Photos from the image-classification dataset "kaifeng-chrysanthemum-visual-classification-model" in the GitHub repository Remiiil1a/kaifeng-chrysanthemum-visual-classification-model. Its 10 classes are: 01 huangse pingban, 02 baise guanban, 03 lvse jiban, 04 fense pingban, 05 hongse qiuxing, 06 fuse feiwu, 07 huangse guanban, 08 fense chiban, 09 huangse qiuxing, 10 hongse sheban.

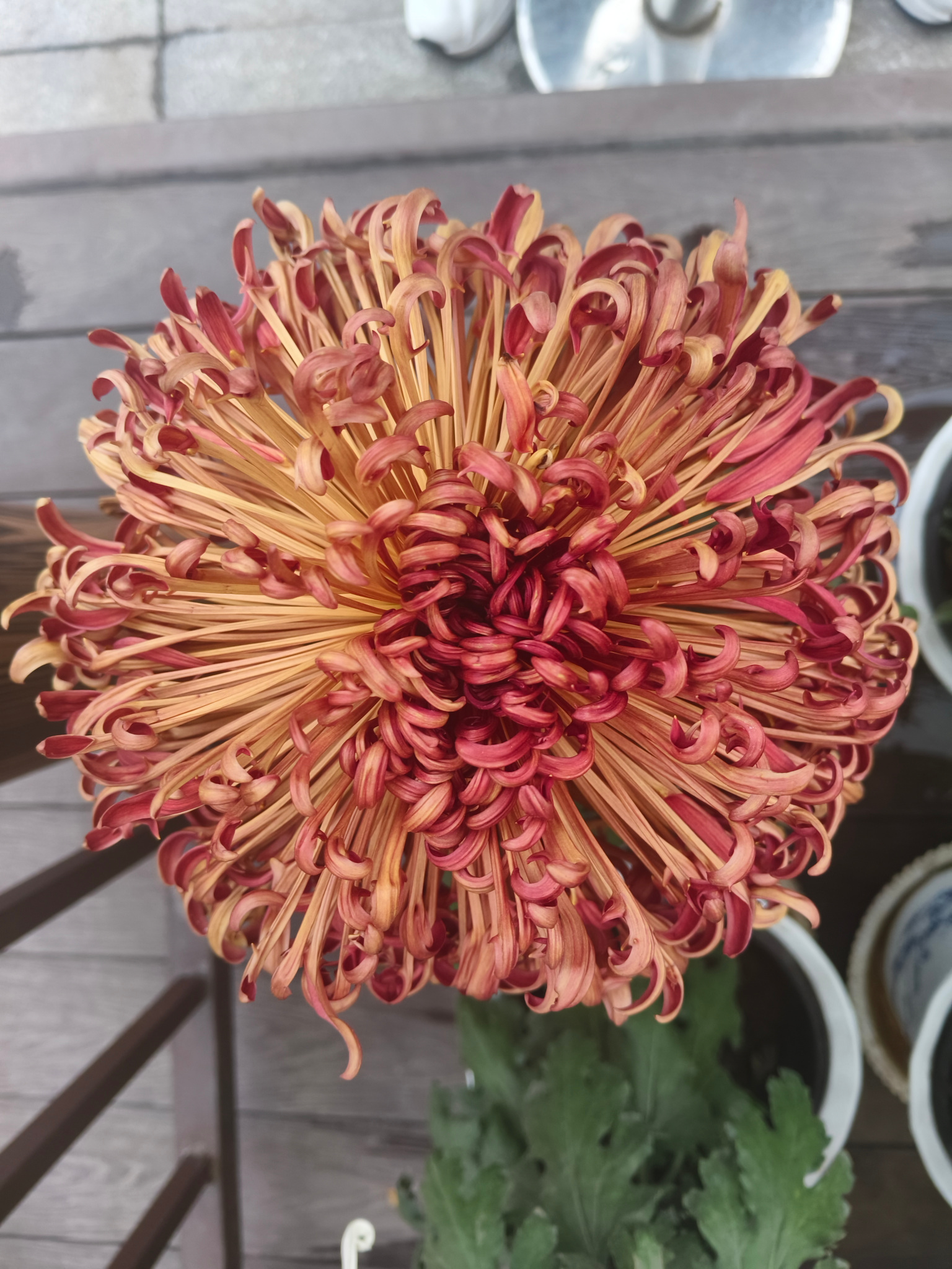
Label: 06 fuse feiwu

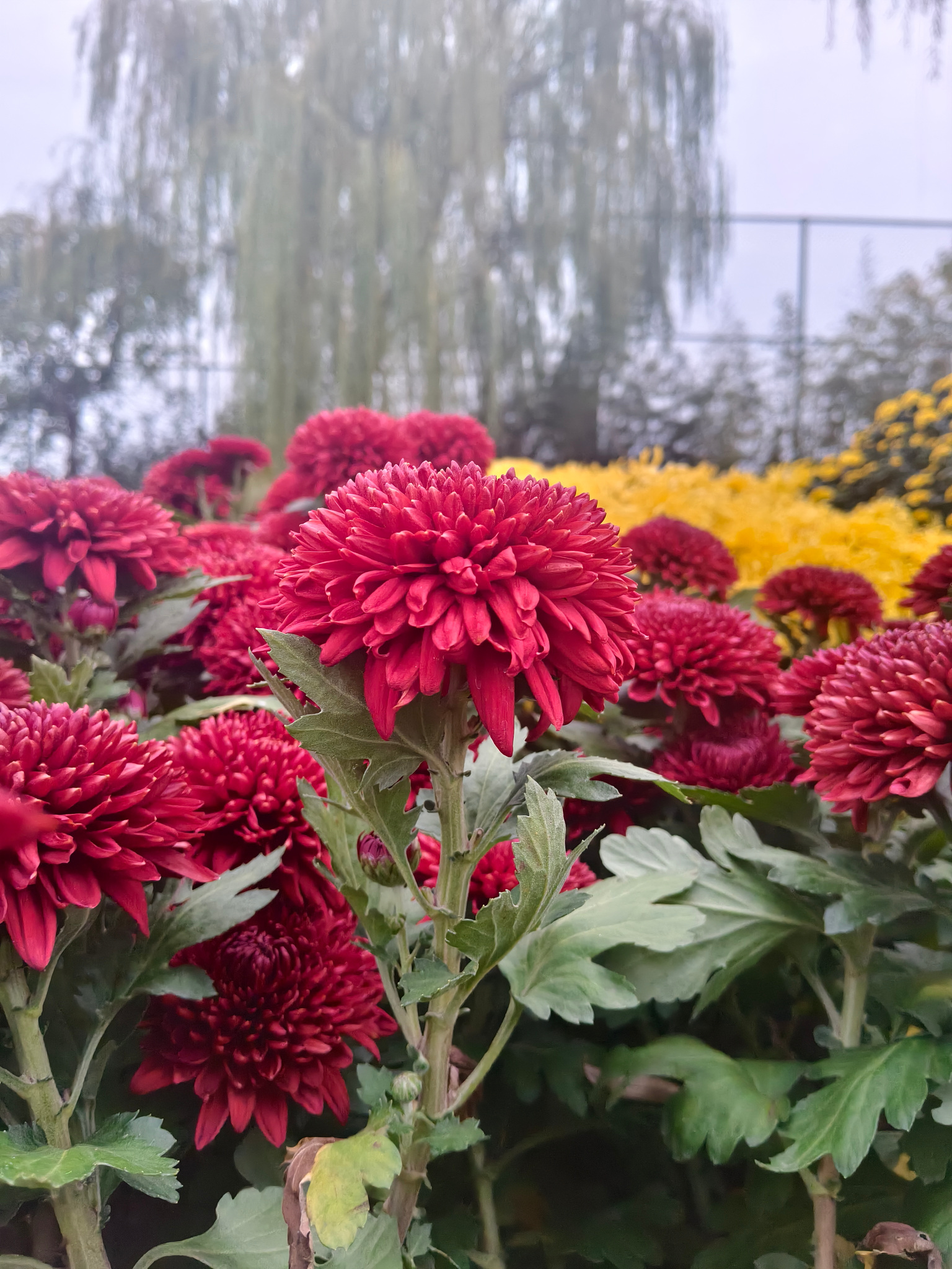
Label: 10 hongse sheban

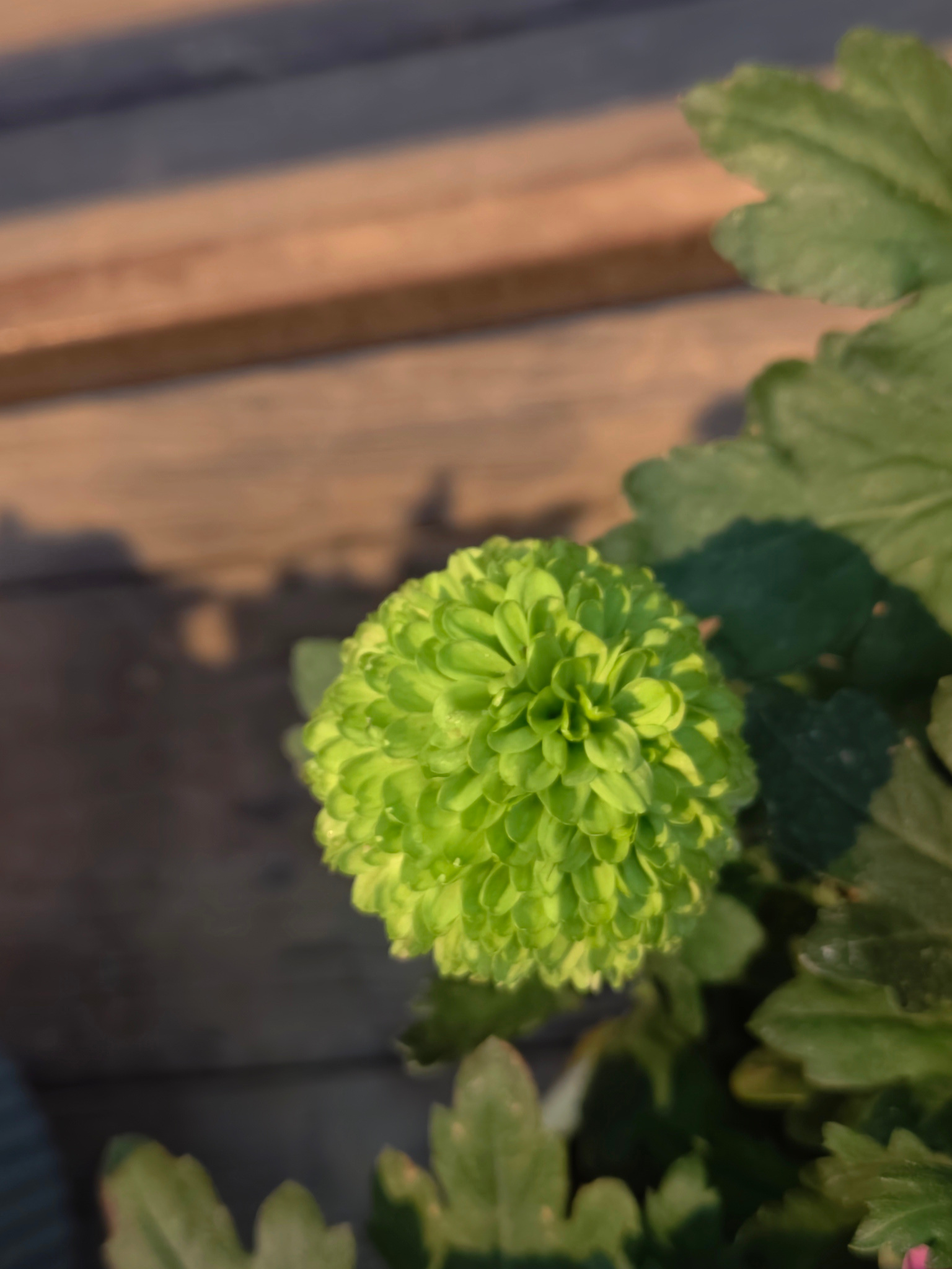
Label: 03 lvse jiban

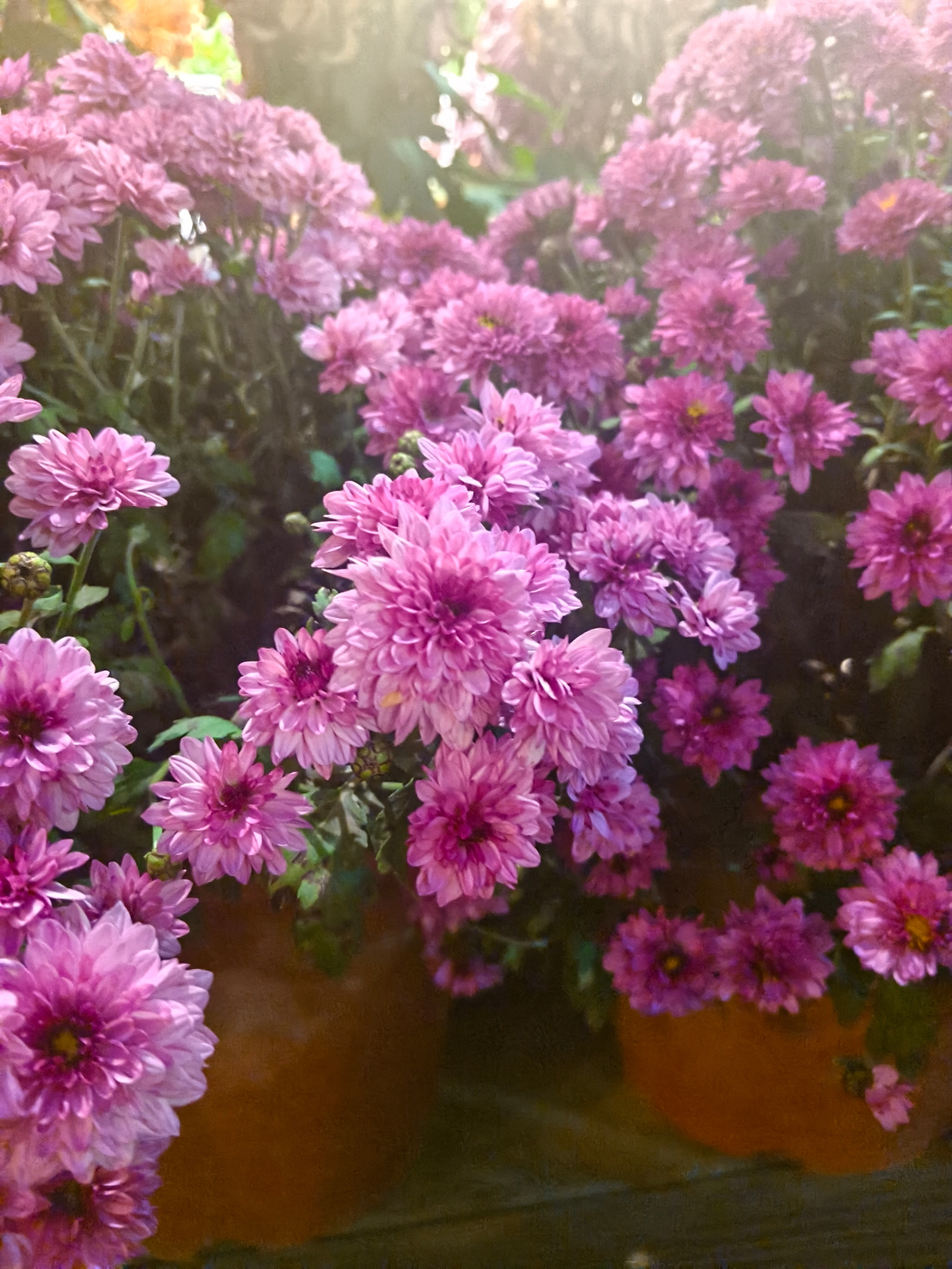
Label: 04 fense pingban

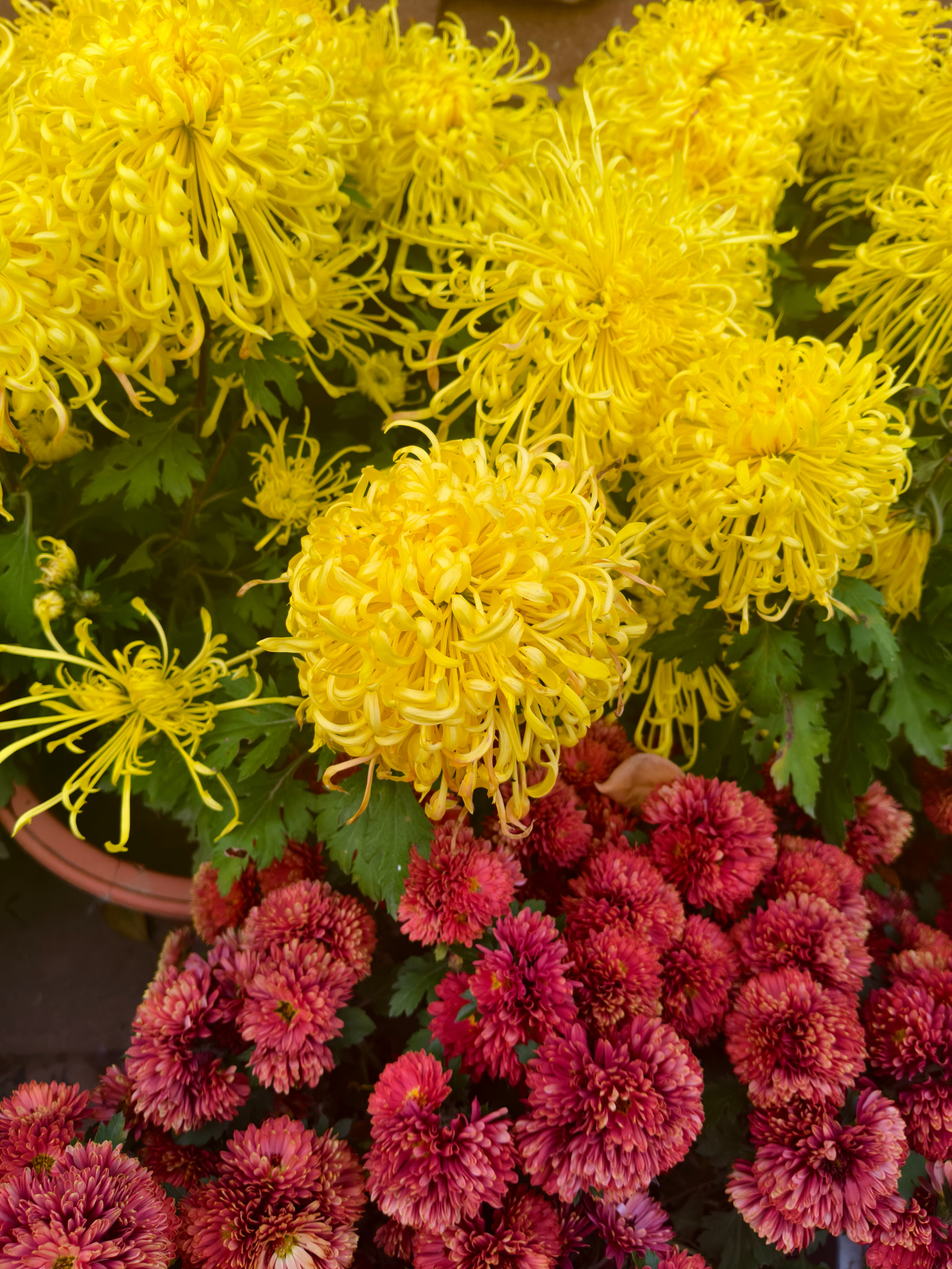
Label: 07 huangse guanban

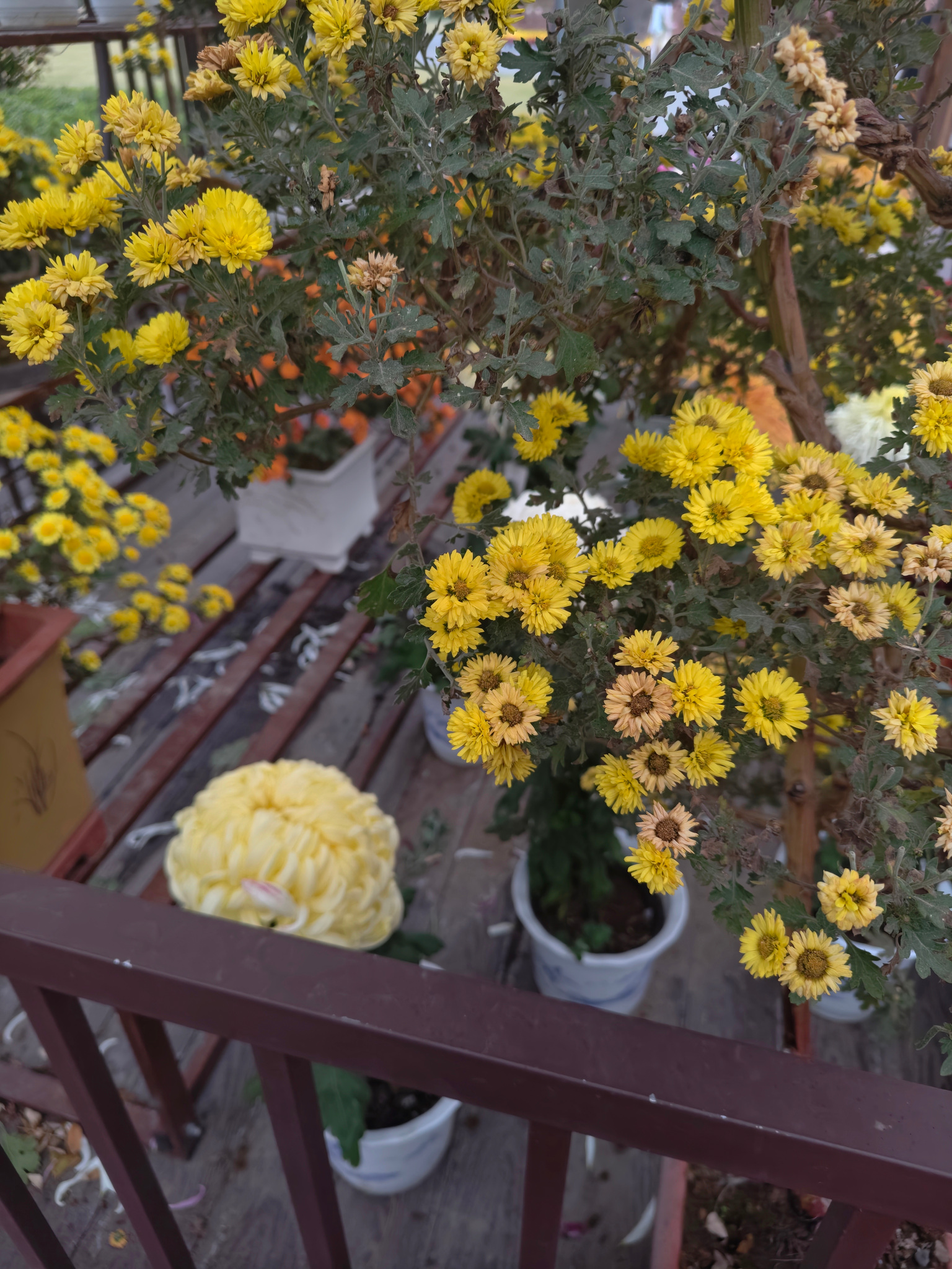
Label: 01 huangse pingban
